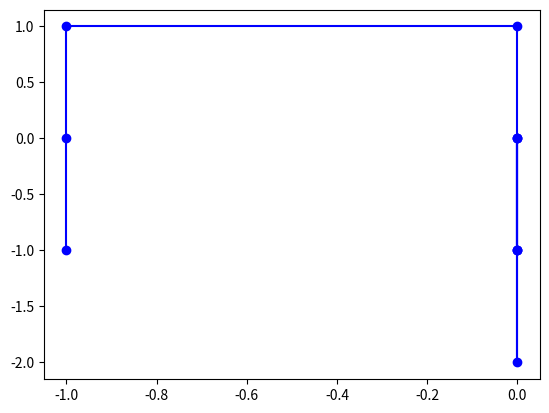

This figure's Python source:
# -*- coding: utf-8 -*-
"""
Created on Thu Dec  9 20:20:13 2021

[redacted]
"""

# EQUATION FOR RANDOM WALK
# y(t) = y(t-1) + e


# import libraries
import matplotlib.pyplot as plt
import random

# number of steps
n = 10

# lists for x and y coordinates, respectively
# start at origin
xList = [0]
yList = [0]


# add n random steps to coordinate lists
for z in range(n):
    r = random.randint(1, 4)
    if r == 1:
        x = xList[-1] - 1
        y = yList[-1]
    elif r == 2:
        x = xList[-1] + 1
        y = yList[-1]
    elif r == 3:
        x = xList[-1]
        y = yList[-1] - 1
    elif r == 4:
        x = xList[-1]
        y = yList[-1] + 1
    
    # append new coordinates to coordinate lists
    xList.append(x)
    yList.append(y)

# plot the walk
plt.plot(xList, yList, 'bo-')









